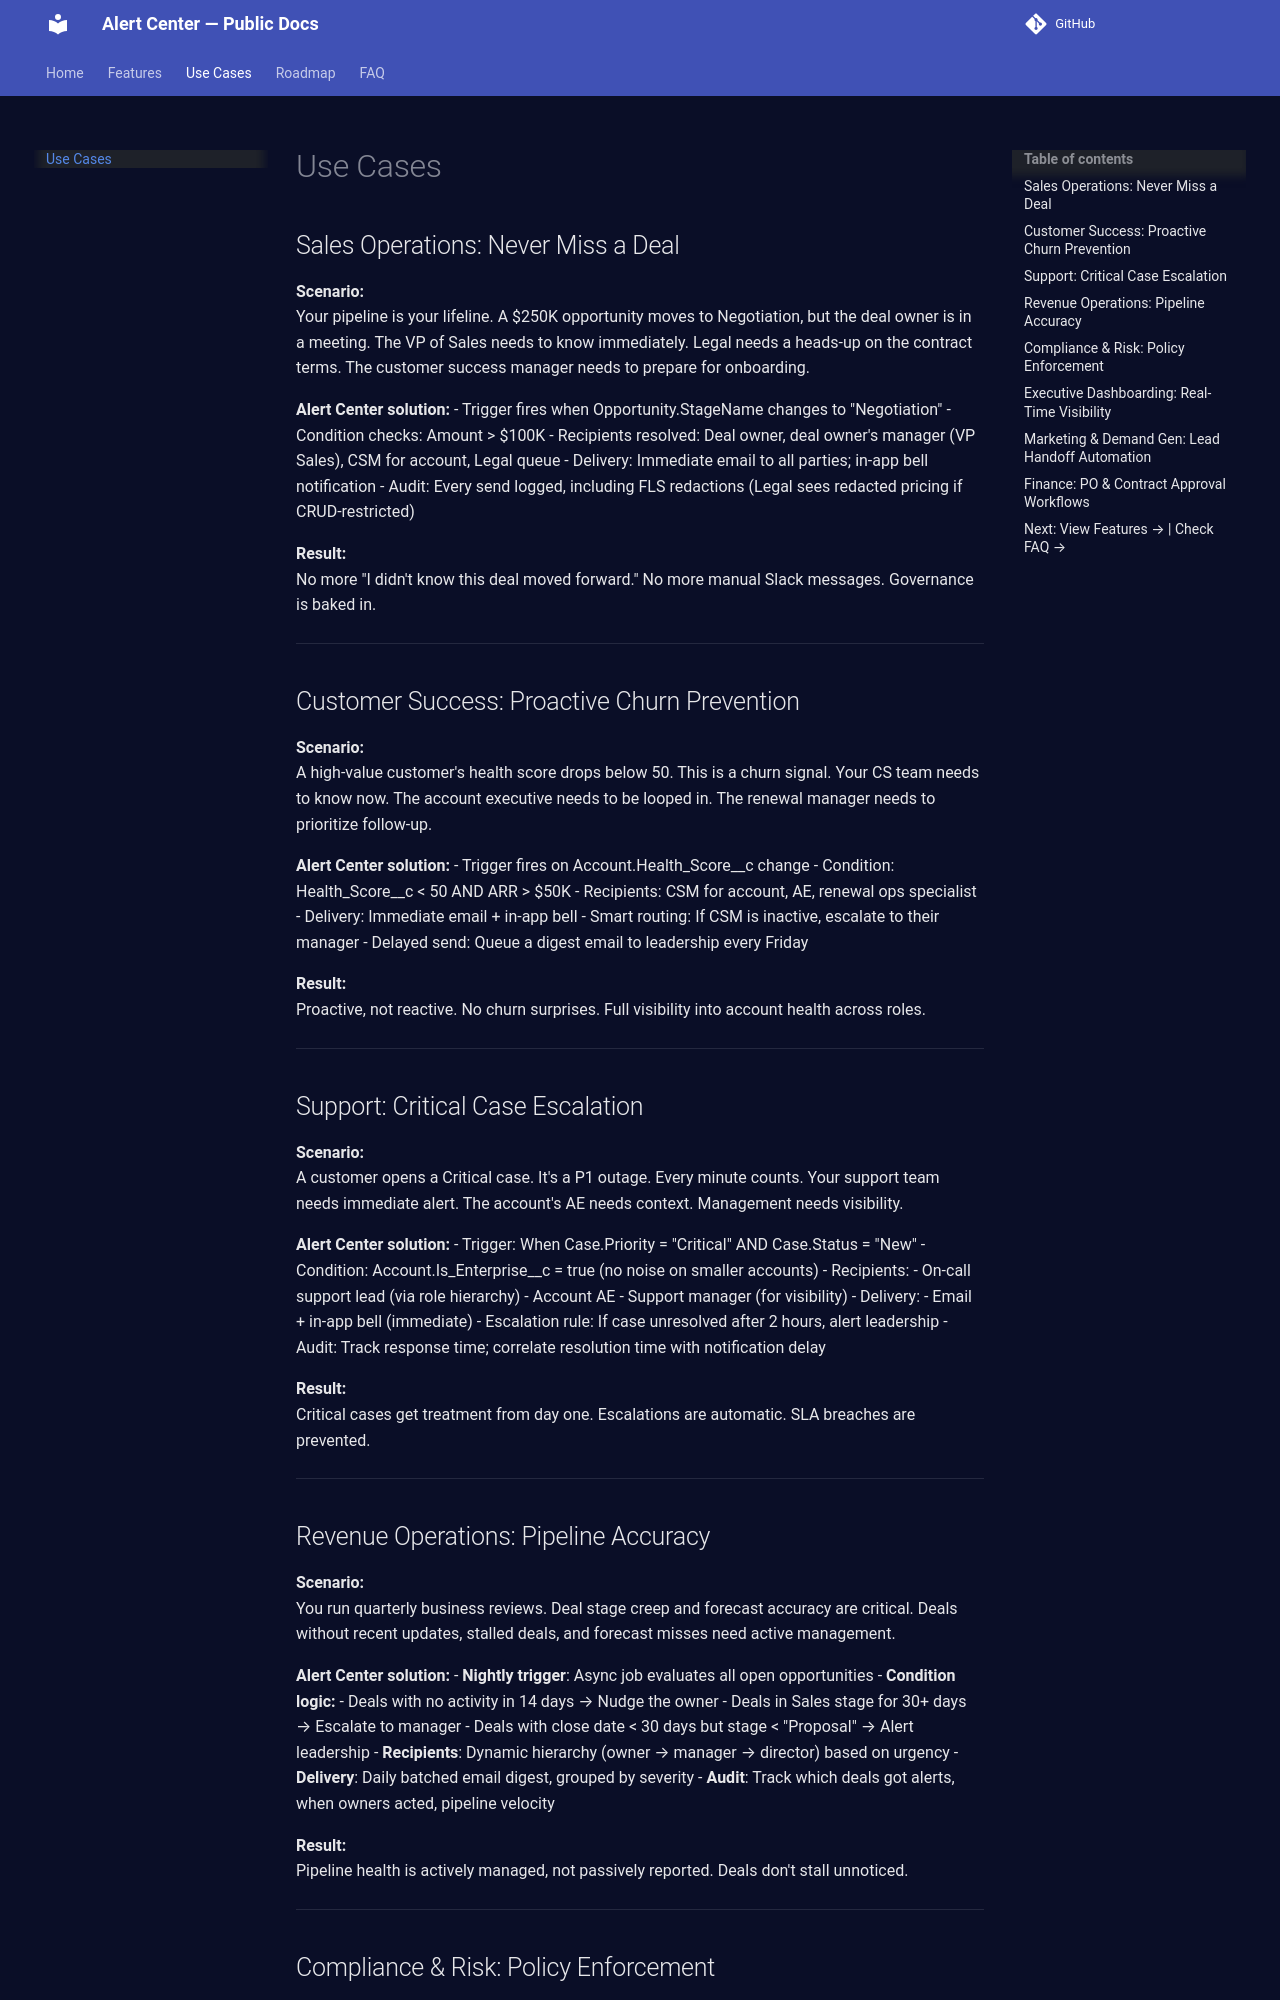

repository: rubicite/alert-center-docs · page: usecases/index.html · generator: mkdocs

# Use Cases

## Sales Operations: Never Miss a Deal

**Scenario:**  
Your pipeline is your lifeline. A $250K opportunity moves to Negotiation, but the deal owner is in a meeting. The VP of Sales needs to know immediately. Legal needs a heads-up on the contract terms. The customer success manager needs to prepare for onboarding.

**Alert Center solution:**
- Trigger fires when Opportunity.StageName changes to "Negotiation"
- Condition checks: Amount > $100K
- Recipients resolved: Deal owner, deal owner's manager (VP Sales), CSM for account, Legal queue
- Delivery: Immediate email to all parties; in-app bell notification
- Audit: Every send logged, including FLS redactions (Legal sees redacted pricing if CRUD-restricted)

**Result:**  
No more "I didn't know this deal moved forward." No more manual Slack messages. Governance is baked in.

---

## Customer Success: Proactive Churn Prevention

**Scenario:**  
A high-value customer's health score drops below 50. This is a churn signal. Your CS team needs to know now. The account executive needs to be looped in. The renewal manager needs to prioritize follow-up.

**Alert Center solution:**
- Trigger fires on Account.Health_Score__c change
- Condition: Health_Score__c < 50 AND ARR > $50K
- Recipients: CSM for account, AE, renewal ops specialist
- Delivery: Immediate email + in-app bell
- Smart routing: If CSM is inactive, escalate to their manager
- Delayed send: Queue a digest email to leadership every Friday

**Result:**  
Proactive, not reactive. No churn surprises. Full visibility into account health across roles.

---

## Support: Critical Case Escalation

**Scenario:**  
A customer opens a Critical case. It's a P1 outage. Every minute counts. Your support team needs immediate alert. The account's AE needs context. Management needs visibility.

**Alert Center solution:**
- Trigger: When Case.Priority = "Critical" AND Case.Status = "New"
- Condition: Account.Is_Enterprise__c = true (no noise on smaller accounts)
- Recipients: 
  - On-call support lead (via role hierarchy)
  - Account AE
  - Support manager (for visibility)
- Delivery: 
  - Email + in-app bell (immediate)
  - Escalation rule: If case unresolved after 2 hours, alert leadership
- Audit: Track response time; correlate resolution time with notification delay

**Result:**  
Critical cases get treatment from day one. Escalations are automatic. SLA breaches are prevented.

---

## Revenue Operations: Pipeline Accuracy

**Scenario:**  
You run quarterly business reviews. Deal stage creep and forecast accuracy are critical. Deals without recent updates, stalled deals, and forecast misses need active management.

**Alert Center solution:**
- **Nightly trigger**: Async job evaluates all open opportunities
- **Condition logic:**
  - Deals with no activity in 14 days → Nudge the owner
  - Deals in Sales stage for 30+ days → Escalate to manager
  - Deals with close date < 30 days but stage < "Proposal" → Alert leadership
- **Recipients**: Dynamic hierarchy (owner → manager → director) based on urgency
- **Delivery**: Daily batched email digest, grouped by severity
- **Audit**: Track which deals got alerts, when owners acted, pipeline velocity

**Result:**  
Pipeline health is actively managed, not passively reported. Deals don't stall unnoticed.

---
